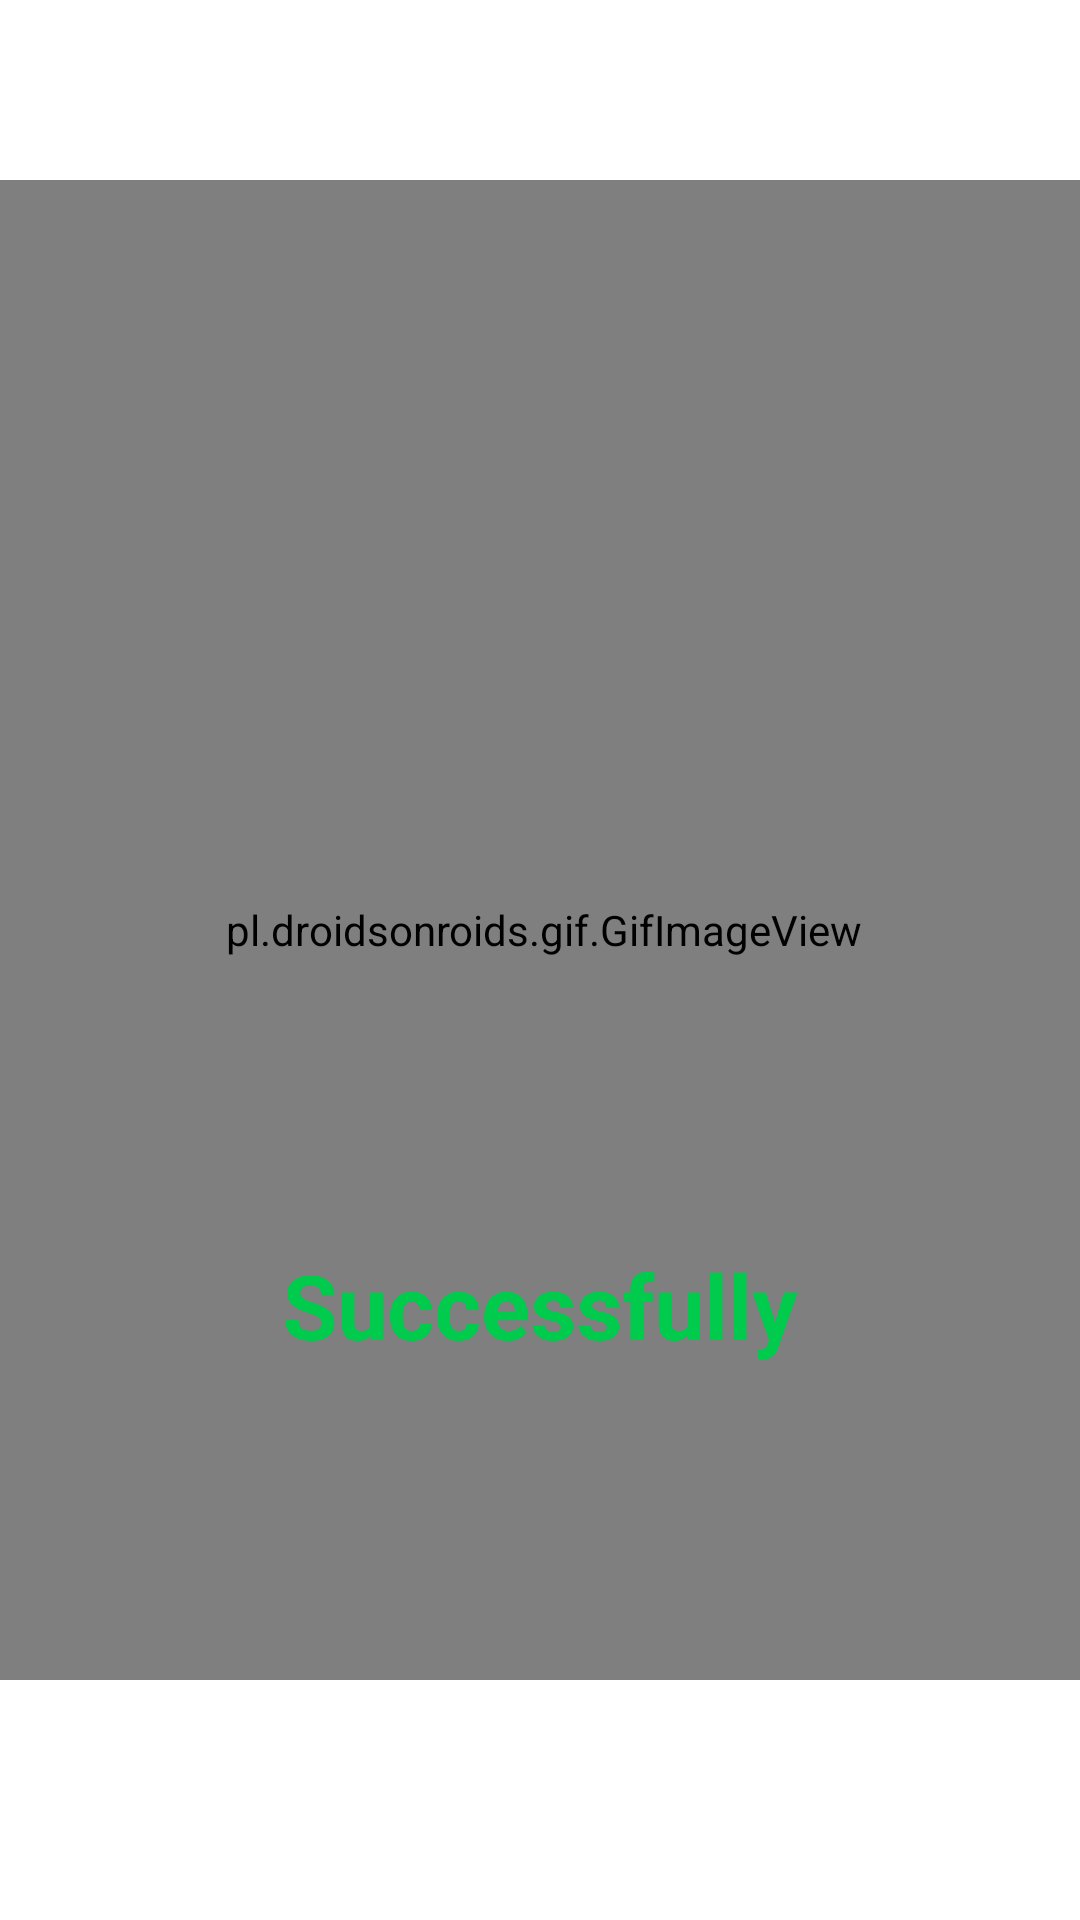

Layout XML and referenced resources for this Android screen:
<!-- AndroidManifest.xml: application theme Theme.MyQM -->
<!-- res/layout/activity_check.xml -->
<?xml version="1.0" encoding="utf-8"?>
<androidx.constraintlayout.widget.ConstraintLayout xmlns:android="http://schemas.android.com/apk/res/android"
    xmlns:app="http://schemas.android.com/apk/res-auto"
    xmlns:tools="http://schemas.android.com/tools"
    android:layout_width="match_parent"
    android:background="@color/white"
    android:layout_height="match_parent"
    tools:context=".CheckActivity">

    <pl.droidsonroids.gif.GifImageView
        android:id="@+id/Switch"
        android:layout_width="500dp"
        android:layout_height="500dp"
        android:src="@drawable/check"
        app:layout_constraintBottom_toBottomOf="parent"
        app:layout_constraintEnd_toEndOf="parent"
        app:layout_constraintHorizontal_bias="0.495"
        app:layout_constraintStart_toStartOf="parent"
        app:layout_constraintTop_toTopOf="parent"
        app:layout_constraintVertical_bias="0.429" />

    <TextView
        android:layout_width="220dp"
        android:layout_height="60dp"
        android:gravity="center"
        android:text="Successfully"
        android:textColor="#00CB4C"
        android:textSize="30sp"
        android:textStyle="bold"
        app:layout_constraintBottom_toBottomOf="parent"
        app:layout_constraintEnd_toEndOf="parent"
        app:layout_constraintHorizontal_bias="0.497"
        app:layout_constraintStart_toStartOf="parent"
        app:layout_constraintTop_toTopOf="parent"
        app:layout_constraintVertical_bias="0.698" />
</androidx.constraintlayout.widget.ConstraintLayout>
<!-- resources referenced by this layout -->
<resources>
  <color name="white">#FFFFFFFF</color>
  <style name="Theme.MyQM" parent="Base.Theme.MyQM" />
  <style name="Base.Theme.MyQM" parent="Theme.AppCompat.NoActionBar">
          
          
      </style>
</resources>
